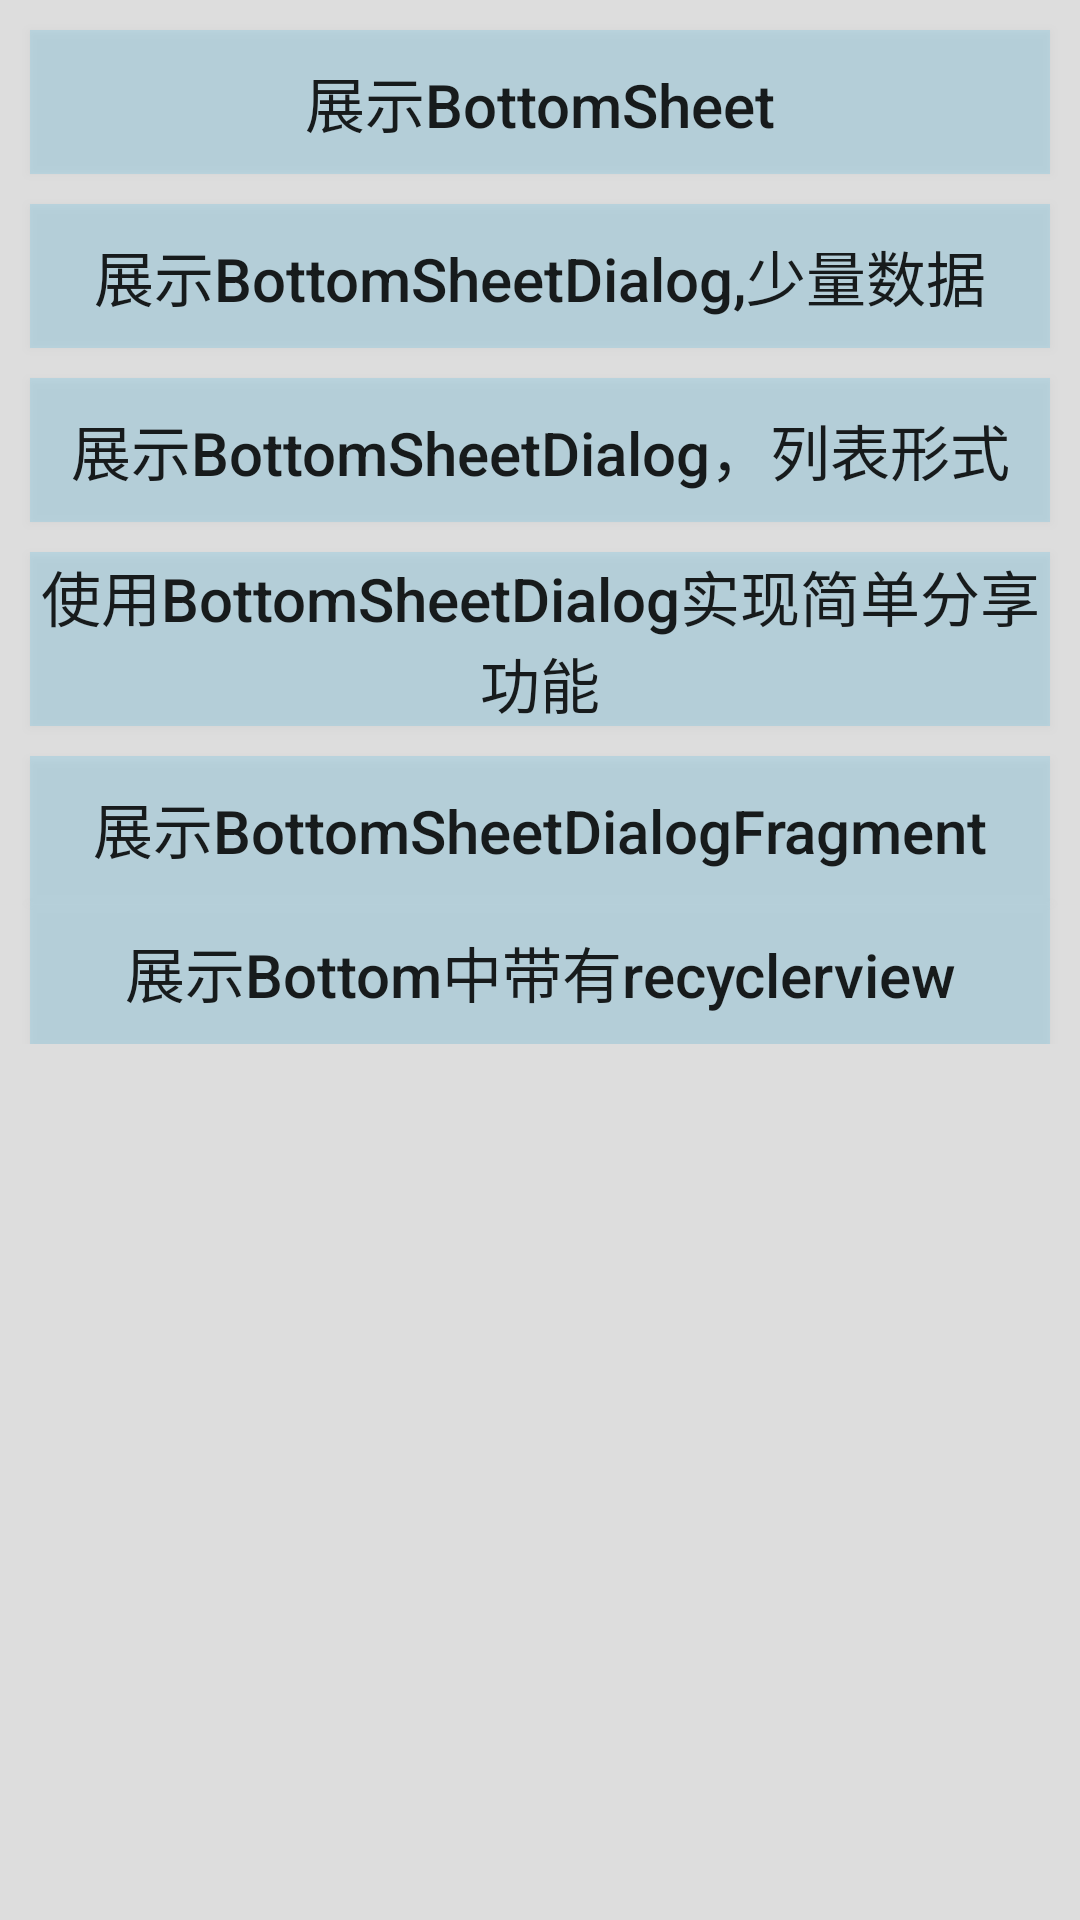

Layout XML and referenced resources for this Android screen:
<!-- AndroidManifest.xml: application theme AppTheme -->
<!-- res/layout/activity_main.xml -->
<?xml version="1.0" encoding="utf-8"?>
<androidx.coordinatorlayout.widget.CoordinatorLayout xmlns:android="http://schemas.android.com/apk/res/android"
    xmlns:app="http://schemas.android.com/apk/res-auto"
    android:layout_width="match_parent"
    android:layout_height="match_parent"
    android:background="#ddd">

    <LinearLayout
        android:layout_width="match_parent"
        android:layout_height="wrap_content"
        android:orientation="vertical">

        <Button
            android:id="@+id/btn_show_BottomSheetBehavior"
            android:layout_width="match_parent"
            android:layout_height="wrap_content"
            android:layout_margin="10dp"
            android:background="#3333B5E5"
            android:text="展示BottomSheet"
            android:textSize="@dimen/sp20"
            android:textAllCaps="false" />

        <Button
            android:id="@+id/btn_show_BottomSheetDialog1"
            android:layout_width="match_parent"
            android:layout_height="wrap_content"
            android:layout_marginBottom="10dp"
            android:layout_marginLeft="10dp"
            android:layout_marginRight="10dp"
            android:background="#3333B5E5"
            android:textSize="@dimen/sp20"
            android:text="展示BottomSheetDialog,少量数据"
            android:textAllCaps="false" />

        <Button
            android:id="@+id/btn_show_BottomSheetDialog2"
            android:layout_width="match_parent"
            android:layout_height="wrap_content"
            android:layout_marginBottom="10dp"
            android:layout_marginLeft="10dp"
            android:layout_marginRight="10dp"
            android:background="#3333B5E5"
            android:textSize="@dimen/sp20"
            android:text="展示BottomSheetDialog，列表形式"
            android:textAllCaps="false" />

        <Button
            android:id="@+id/btn_show_BottomSheetDialog3"
            android:layout_width="match_parent"
            android:layout_height="wrap_content"
            android:layout_marginBottom="10dp"
            android:layout_marginLeft="10dp"
            android:layout_marginRight="10dp"
            android:background="#3333B5E5"
            android:textSize="@dimen/sp20"
            android:text="使用BottomSheetDialog实现简单分享功能"
            android:textAllCaps="false" />


        <Button
            android:id="@+id/btn_show_BottomSheetDialogFragment"
            android:layout_width="match_parent"
            android:layout_height="wrap_content"
            android:layout_marginLeft="10dp"
            android:layout_marginRight="10dp"
            android:background="#3333B5E5"
            android:textSize="@dimen/sp20"
            android:text="展示BottomSheetDialogFragment"
            android:textAllCaps="false" />

        <Button
            android:id="@+id/btn_show_bottom_with_recycler"
            android:layout_width="match_parent"
            android:layout_height="wrap_content"
            android:layout_marginLeft="10dp"
            android:layout_marginRight="10dp"
            android:background="#3333B5E5"
            android:textSize="@dimen/sp20"
            android:text="展示Bottom中带有recyclerview"
            android:textAllCaps="false" />
    </LinearLayout>

    <include layout="@layout/bottom_sheet_dialog"/>


</androidx.coordinatorlayout.widget.CoordinatorLayout>
<!-- res/layout/bottom_sheet_dialog.xml (included above) -->
<?xml version="1.0" encoding="utf-8"?>
<androidx.core.widget.NestedScrollView
    xmlns:android="http://schemas.android.com/apk/res/android"
    xmlns:app="http://schemas.android.com/apk/res-auto"
    android:id="@+id/layout_bottomSheetBehavior"
    android:layout_width="match_parent"
    android:layout_height="wrap_content"
    android:background="#ddd"
    app:behavior_hideable="true"
    app:behavior_peekHeight="0dp"
    app:layout_behavior="@string/bottom_sheet_behavior">

    <LinearLayout
        android:layout_width="match_parent"
        android:layout_height="wrap_content"
        android:orientation="vertical">

        <LinearLayout
            android:layout_width="match_parent"
            android:layout_height="wrap_content"
            android:layout_marginBottom="10dp"
            android:layout_marginLeft="10dp"
            android:layout_marginRight="10dp"
            android:background="@drawable/shape_bg_bottom_dialog_5dp"
            android:orientation="vertical">

            <TextView
                android:id="@+id/tv"
                android:layout_width="match_parent"
                android:layout_height="50dp"
                android:layout_marginLeft="10dp"
                android:layout_marginRight="10dp"
                android:gravity="center"
                android:text="拍照"
                android:textColor="@color/black"
                android:textSize="17sp"/>

            <View
                android:layout_width="match_parent"
                android:layout_height="1dp"
                android:background="@color/gray"/>

            <TextView
                android:id="@+id/tv2"
                android:layout_width="match_parent"
                android:layout_height="50dp"
                android:layout_marginLeft="10dp"
                android:layout_marginRight="10dp"
                android:gravity="center"
                android:text="打开相册"
                android:textColor="@color/black"
                android:textSize="17sp"/>
        </LinearLayout>

        <TextView
            android:id="@+id/tv3"
            android:layout_width="match_parent"
            android:layout_height="50dp"
            android:layout_marginBottom="10dp"
            android:layout_marginLeft="10dp"
            android:layout_marginRight="10dp"
            android:background="@drawable/shape_bg_bottom_dialog_10dp"
            android:gravity="center"
            android:text="取消"
            android:textColor="@color/light_blue"
            android:textSize="17sp"/>

    </LinearLayout>
</androidx.core.widget.NestedScrollView>
<!-- resources referenced by this layout -->
<resources>
  <color name="black">#000000</color>
  <color name="gray">#F4F4F4</color>
  <color name="light_blue">#3672ae</color>
  <dimen name="sp20">20sp</dimen>
  <style name="AppTheme" parent="Theme.AppCompat.Light.DarkActionBar">
          
          <item name="colorPrimary">@color/colorPrimary</item>
          <item name="colorPrimaryDark">@color/colorPrimaryDark</item>
          <item name="colorAccent">@color/colorAccent</item>
      </style>
  <color name="colorPrimary">#3F51B5</color>
  <color name="colorPrimaryDark">#303F9F</color>
  <color name="colorAccent">#FF4081</color>
</resources>
